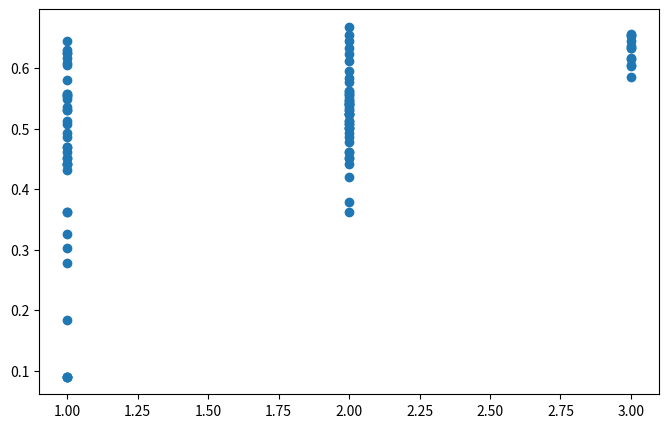
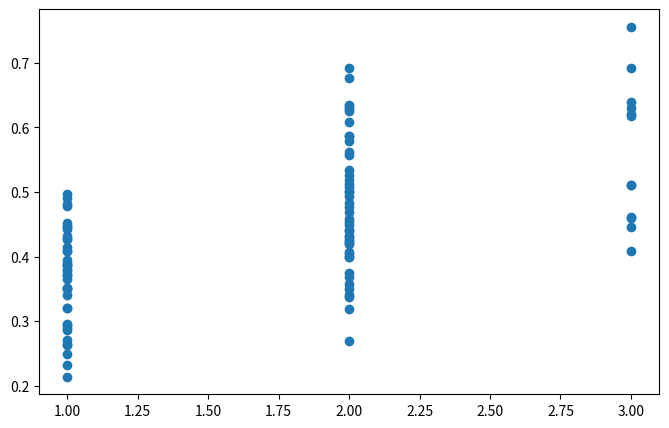
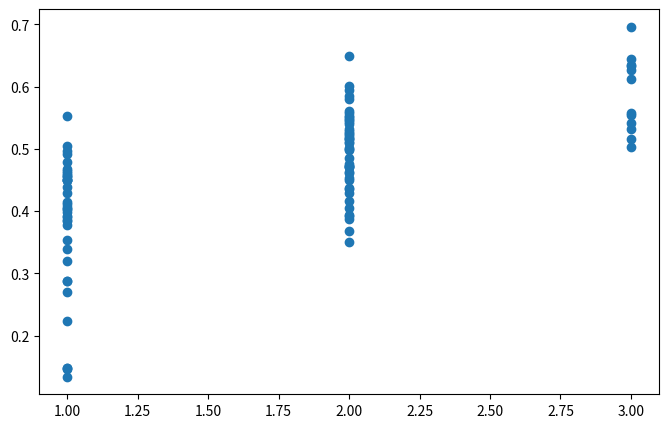

Generate these figures, in order, with matplotlib:
# -*- coding: utf-8 -*-
import matplotlib.pyplot as plt
from scipy import stats

level = [2,2,1,1,1,2,2,2,1,2,1,2,2,2,1,2,2,2,1,2,1,2,2,1,1,2,1,3,2,2,2,2,2,1,2,1,1,1,2,3,1,2,2,2,2,1,1,2,3,2,3,1,1,1,2,1,1,2,2,3,1,2,1,2,2,1,1,2,2,1,3,1,2,1,2,1,1,1,1,2,1,1,2,1,2,1,1,2,2,2,2,3,3,3,3,3,3]
chScore = [0.5247451318773744,0.6231025992580215,0.5301263498464086,0.3250560643016076,0.4418893734487528,0.6553413671286409,0.5352646317119928,0.5003697264549156,0.4612933886746089,0.5247451318773744,0.5493878739894684,0.6325279535014523,0.5301263498464086,0.5764244635515651,0.5352646317119928,0.4612933886746089,0.4418893734487528,0.5448803866865813,0.4700778529755044,0.451919438758565,0.605319786293578,0.5069393959070461,0.5301263498464086,0.4519194387585651,0.6250789499255119,0.3624953128552122,0.5301263498464086,0.6360024070392782,0.5618613225042097,0.55786704598957,0.37866506544038814,0.5003697264549156,0.5829676085757537,0.4519194387585651,0.5448803866865813,0.55786704598957,0.6168684826816639,0.6250789499255119,0.5948299542831873,0.6028115339245226,0.6077577931840943,0.4783305316317984,0.5247451318773744,0.5493878739894684,0.41953831626919,0.55786704598957,0.2786524795555183,0.4612933886746089,0.6325279535014523,0.5247451318773744,0.5860779432686404,0.48610165763024926,0.4418893734487528,0.3031769332204365,0.5618613225042097,0.49343517980358187,0.43112580942128054,0.5401773958281779,0.612435672641512,0.6526811142645437,0.3624953128552123,0.49343517980358187,0.08976077337316268,0.5131744093132533,0.5401773958281779,0.630730626931145,0.5537128237602567,0.5537128237602567,0.6683838745430969,0.6455633786666964,0.6455633786666964,0.5069393959070461,0.6455633786666964,0.4700778529755044,0.5003697264549156,0.3624953128552122,0.5131744093132533,0.08976077337316268,0.08976077337316268,0.55786704598957,0.5797517914627266,0.18285661391771946,0.5401773958281779,0.5537128237602567,0.5069393959070461,0.4418893734487528,0.08976077337316268,0.48610165763024926,0.4519194387585651,0.5401773958281779,0.5131744093132533,0.6566347548219382,0.6146813654477188,0.6540237437388063,0.6325279535014523,0.605319786293578,0.6168684826816639]
fScore = [0.5074245791799441,0.49421263711212904,0.24870651952630207,0.2317254950036931,0.4898603738982631,0.4484133871278784,0.42079769875995765,0.4300583986464786,0.37082882191119654,0.5115670220848189,0.40829204836592786,0.3748678859825422,0.587113901253977,0.39994176647786095,0.37215074140255583,0.6769179653086436,0.6344238193798317,0.45798790025233205,0.45222089965620266,0.33997917471905703,0.2898752869727751,0.33821108313774945,0.3687036150466504,0.44715681622991055,0.49681272583252767,0.4312750117970875,0.26463935213904827,0.6296818219699349,0.40658860917837114,0.5624541269475115,0.35707412865335053,0.5334765071327272,0.5018198920050383,0.36529658748282434,0.482379260168203,0.34964356553839177,0.2716766286216051,0.3519399958397691,0.6087818346181587,0.6921269104992803,0.43231845353339365,0.6276949813166705,0.39999894658633073,0.6255874744304819,0.44078312771199846,0.31981594476382175,0.2960981824567999,0.6913265663400588,0.6213695776424195,0.47719287836962404,0.6398865642916196,0.31999947329316536,0.3893670625686439,0.34007268148598374,0.45285224402702823,0.4149256918975238,0.3799978931726614,0.4398230273293408,0.5787205548148614,0.6175783662619583,0.44223651019233196,0.5575577023326996,0.39494227678644794,0.5859694550136071,0.4255812031548955,0.38639469366370444,0.37820638990949484,0.4999877540660945,0.6310927580650049,0.3521208661303776,0.7555531385519073,0.4784704642975367,0.5266894611255359,0.44531980599984544,0.2693150918891541,0.4086946393086973,0.4811302950161595,0.42766049709274034,0.26345836390307126,0.4692897714827569,0.2938048456026904,0.28606936220171403,0.5192209186368266,0.3863391806763046,0.31930881688936485,0.21400572926308664,0.42690590372994086,0.4189169604675727,0.42198472097170575,0.4036736670887577,0.34987830018818905,0.4604841854590651,0.4454424749429055,0.4091804131684581,0.4590271826777238,0.5102721446049516,0.5100480826349465]
finalScore = [0.5159395298411629,0.55122344839968,0.3385729713376753,0.2705685062494677,0.46463998367719767,0.5324803196106961,0.47117874655895353,0.4625573915597773,0.4111436558271983,0.5180722882418443,0.46844607510800523,0.47074726231827063,0.5571667313441429,0.4722330844787992,0.43904728846386426,0.5486815449154974,0.5209359987680962,0.49766978861994193,0.46097650891202274,0.3880375472660885,0.39202013505707023,0.40573253266967846,0.4349198608284305,0.44952551311741246,0.5536134792393342,0.39390530351837244,0.35304063430195476,0.6328263326078651,0.47177743772712133,0.560151195718717,0.3675527941939807,0.5163930288120501,0.5393586158050172,0.40401711051832534,0.5117284585543405,0.42986742100514447,0.3772205767517408,0.4503296153873404,0.6017250315982665,0.6443890617119788,0.5052416303159439,0.5429272120774371,0.4539580298280183,0.5850168227511857,0.42989841188755185,0.40655858264407696,0.28711056180288913,0.5533556365744671,0.6268991166378248,0.49984058360912437,0.6118014007951783,0.3859373680084638,0.4139689267114163,0.32056666739560136,0.5015014465566273,0.45078765447736985,0.4039504671076259,0.4848619488602841,0.5951009684369715,0.6346447201015348,0.3984151179981246,0.5235403393830658,0.1462764642823502,0.5471613656987018,0.4760803502566865,0.47921522047026727,0.4494332235007902,0.5254806478716965,0.6492032442091445,0.4556879337799015,0.6962410775858343,0.4922936900184857,0.5800991330378957,0.45736402368822865,0.3501618211690294,0.3842111550409993,0.4966359987487896,0.14837865836335073,0.13390116219594173,0.5097591605816495,0.3899778866103079,0.22310418949571695,0.5294918820602299,0.4551257965557307,0.3918198338822267,0.28835970028596397,0.14833317407354912,0.45001555729476045,0.4364393878731123,0.46205465845114196,0.41607792445103026,0.5413388123958119,0.5165532144346971,0.5034098182299874,0.5319887467654554,0.5537469696021484,0.5583955308019001]

plt.figure(figsize=(8,5))
plt.scatter(level, chScore)
plt.show()
print('CH Score : ')
print(stats.spearmanr(level, chScore))

plt.figure(figsize=(8,5))
plt.scatter(level, fScore)
plt.show()
print('Features Score : ')
print(stats.spearmanr(level, fScore))

plt.figure(figsize=(8,5))
plt.scatter(level, finalScore)
plt.show()
print('Final Score : ')
print(stats.spearmanr(level, finalScore))